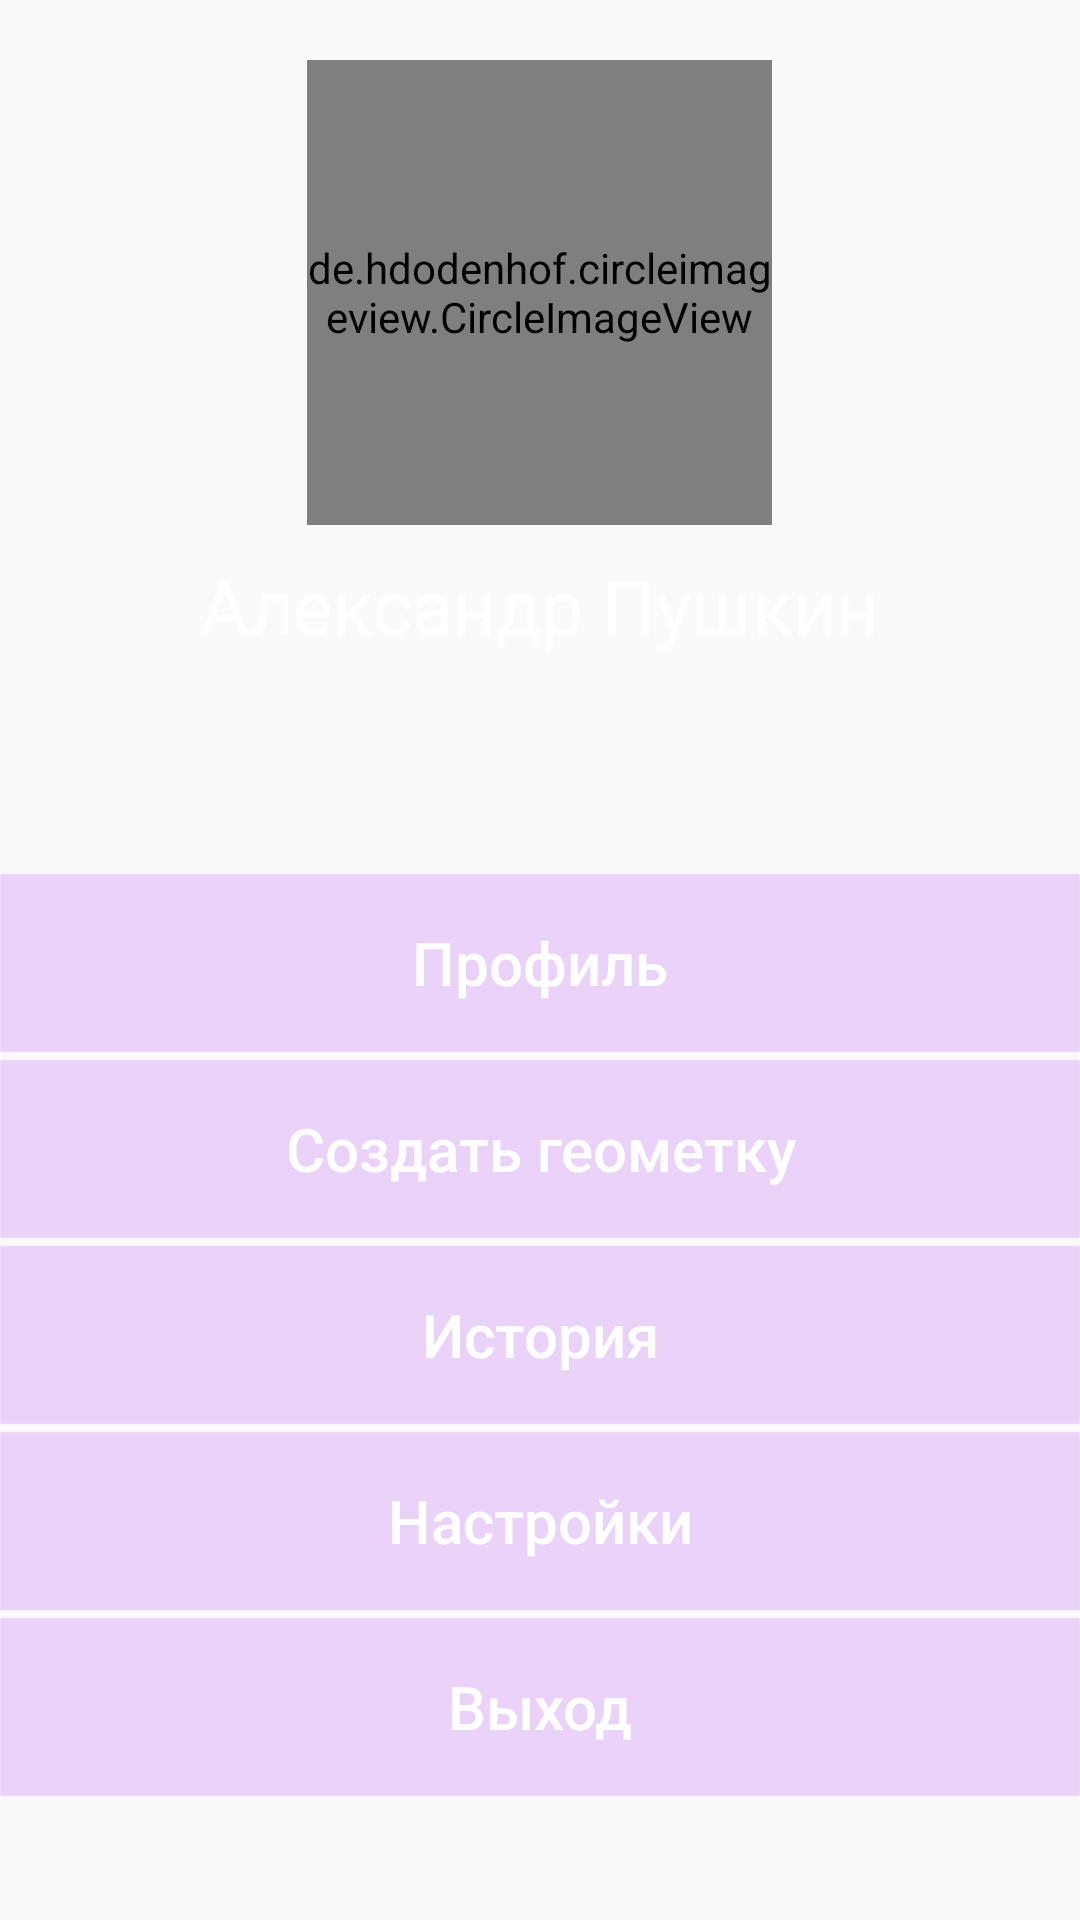

This screen was rendered from an Android layout file. Write that file and the resources it references.
<!-- AndroidManifest.xml: application theme AppTheme -->
<!-- res/layout/activity_menu.xml -->
<?xml version="1.0" encoding="utf-8"?>
<android.support.constraint.ConstraintLayout
    xmlns:android="http://schemas.android.com/apk/res/android"
    xmlns:tools="http://schemas.android.com/tools"
    android:layout_width="match_parent"
    android:layout_height="match_parent"
    android:background="@drawable/menu_background"
    android:orientation="vertical">

    <LinearLayout
        android:layout_width="match_parent"
        android:layout_height="match_parent"
        android:layout_weight="1"
        android:gravity="center|top"
        android:orientation="vertical">

        <de.hdodenhof.circleimageview.CircleImageView
            xmlns:app="http://schemas.android.com/apk/res-auto"
            android:id="@+id/profile_image"
            android:layout_width="155dp"
            android:layout_height="155dp"
            android:src="@drawable/profilepic"
            android:layout_marginTop="20dp"/>

        <TextView
            android:layout_width="wrap_content"
            android:layout_height="wrap_content"
            android:text="Александр Пушкин"
            android:textColor="#ffffff"
            android:textSize="25dp"
            android:layout_marginTop="10dp"/>

    </LinearLayout>

    <LinearLayout
        android:layout_width="match_parent"
        android:layout_height="match_parent"
        android:layout_weight="1"
        android:gravity="center"
        android:orientation="vertical"
        android:layout_marginTop="250dp">

        <Button
            android:layout_width="fill_parent"
            android:layout_height="60dp"
            android:background="@drawable/ripple_effect_menu_button"
            android:textAllCaps="false"
            android:text="Профиль"
            android:textColor="#ffffff"
            android:textSize="20dp"
            />
        <Button
            android:layout_width="fill_parent"
            android:layout_height="60dp"
            android:background="@drawable/ripple_effect_menu_button"
            android:textAllCaps="false"
            android:text="Создать геометку"
            android:textColor="#ffffff"
            android:textSize="20dp"
            android:layout_marginTop="2dp"
            android:onClick="onButtonGeoCreate"
            />
        <Button
            android:layout_width="fill_parent"
            android:layout_height="60dp"
            android:background="@drawable/ripple_effect_menu_button"
            android:textAllCaps="false"
            android:text="История"
            android:textColor="#ffffff"
            android:textSize="20dp"
            android:layout_marginTop="2dp"
            />
        <Button
            android:layout_width="fill_parent"
            android:layout_height="60dp"
            android:background="@drawable/ripple_effect_menu_button"
            android:textAllCaps="false"
            android:text="Настройки"
            android:textColor="#ffffff"
            android:textSize="20dp"
            android:layout_marginTop="2dp"
            />
        <Button
            android:layout_width="fill_parent"
            android:layout_height="60dp"
            android:background="@drawable/ripple_effect_menu_button"
            android:textAllCaps="false"
            android:text="Выход"
            android:textColor="#ffffff"
            android:textSize="20dp"
            android:layout_marginTop="2dp"
            android:onClick="onButtonExit"
            />
    </LinearLayout>



</android.support.constraint.ConstraintLayout>
<!-- resources referenced by this layout -->
<resources>
  <!-- drawable profilepic: png bitmap (drawable, 121865 bytes) -->
  <!-- drawable ripple_effect_menu_button (drawable) -->
  <?xml version="1.0" encoding="utf-8"?>
  <ripple xmlns:android="http://schemas.android.com/apk/res/android"
      xmlns:tools="http://schemas.android.com/tools"
      android:color="#511d69"
      tools:targetApi="lollipop">
      <item android:drawable="@drawable/menu_button_background">
          <shape android:shape="rectangle">
              <solid android:color="#511d69" />
          </shape>
      </item>
  </ripple>
  <style name="AppTheme" parent="Theme.AppCompat.Light.NoActionBar">
          
          <item name="colorPrimary">@color/colorPrimary</item>
          <item name="colorPrimaryDark">@color/colorPrimaryDark</item>
          <item name="colorAccent">@color/colorAccent</item>
      </style>
  <!-- drawable menu_button_background: png bitmap (drawable, 3155 bytes) -->
  <!-- not gathered from this repository: default colours our renderer supplied (Android Studio template values) -->
  <color name="colorPrimary">#FF6200EE</color>
  <color name="colorPrimaryDark">#FF3700B3</color>
  <color name="colorAccent">#FF03DAC5</color>
</resources>
